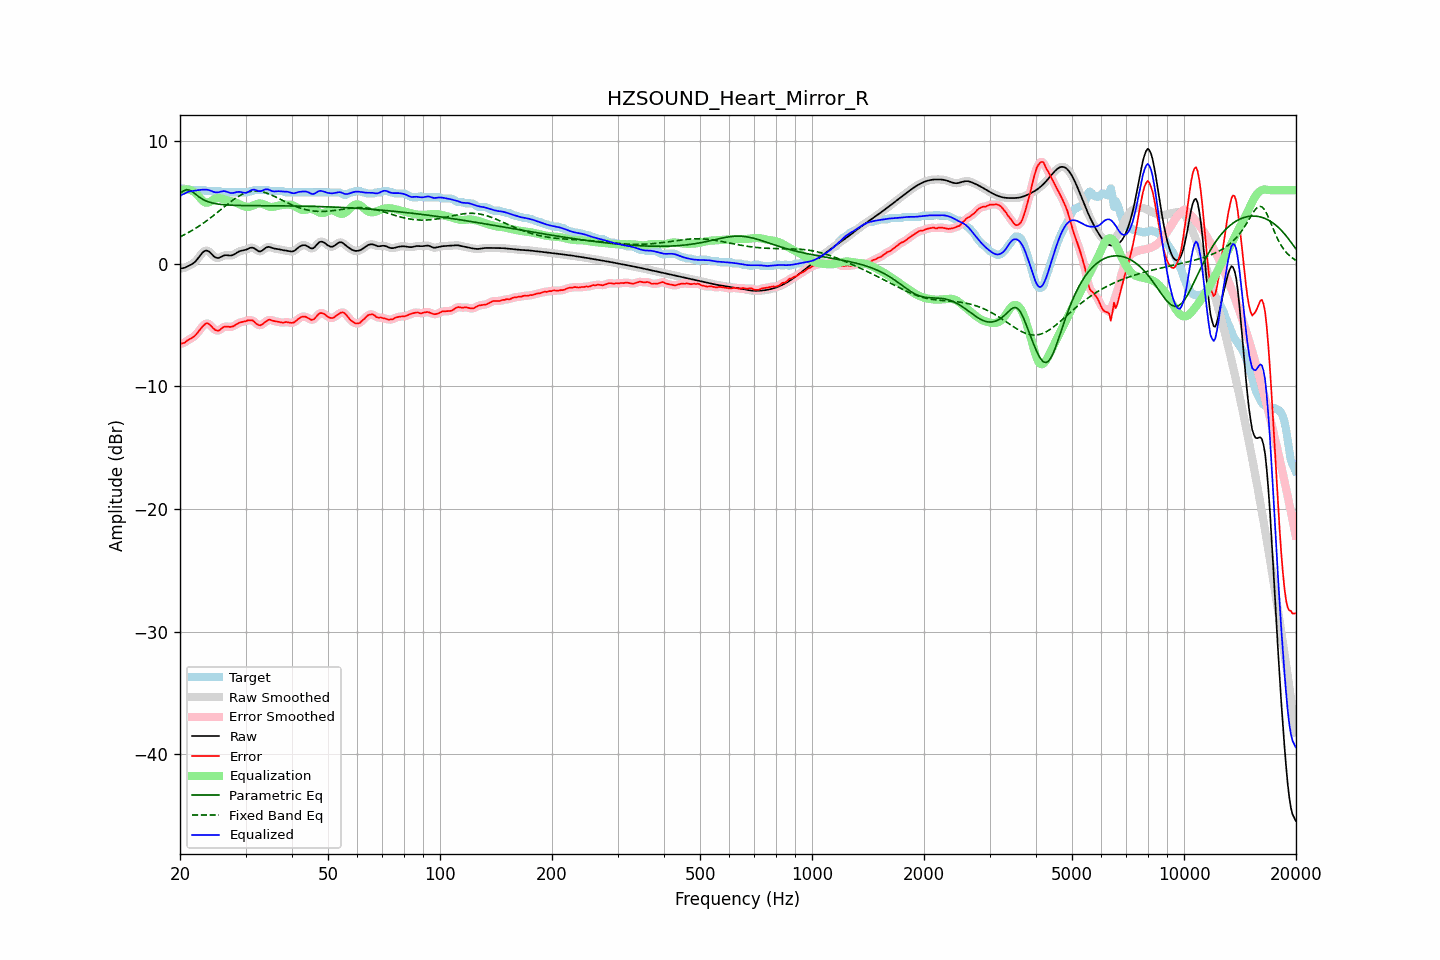

The file beside this chart, header and first rows:
frequency, raw, error, smoothed, error_smoothed, equalization, parametric_eq, fixed_band_eq, equalized_raw, equalized_smoothed, target
20.00, -0.41, -6.53, -0.41, -6.53, 5.92, 5.72, 2.19, 5.51, 5.52, 6.12
20.20, -0.38, -6.50, -0.39, -6.51, 5.98, 5.83, 2.25, 5.60, 5.60, 6.12
20.40, -0.36, -6.48, -0.36, -6.47, 6.03, 5.93, 2.32, 5.67, 5.67, 6.12
20.61, -0.33, -6.45, -0.32, -6.41, 6.06, 5.98, 2.38, 5.73, 5.74, 6.12
20.81, -0.27, -6.32, -0.27, -6.33, 6.07, 6.04, 2.45, 5.80, 5.80, 6.05
21.02, -0.20, -6.22, -0.21, -6.24, 6.06, 6.02, 2.52, 5.86, 5.85, 6.02
21.23, -0.14, -6.16, -0.14, -6.15, 6.03, 6.00, 2.60, 5.89, 5.89, 6.02
21.44, -0.07, -6.09, -0.07, -6.09, 5.98, 5.92, 2.67, 5.91, 5.91, 6.02
21.66, 0.02, -6.01, 0.01, -6.01, 5.93, 5.84, 2.75, 5.94, 5.94, 6.02
21.87, 0.11, -5.91, 0.12, -5.90, 5.84, 5.73, 2.83, 5.95, 5.96, 6.02
22.09, 0.24, -5.78, 0.25, -5.77, 5.73, 5.63, 2.91, 5.97, 5.97, 6.02
22.31, 0.40, -5.62, 0.40, -5.62, 5.59, 5.53, 2.99, 5.99, 5.99, 6.02
22.54, 0.57, -5.45, 0.57, -5.45, 5.44, 5.43, 3.08, 6.01, 6.01, 6.02
22.76, 0.74, -5.28, 0.74, -5.28, 5.28, 5.34, 3.17, 6.02, 6.03, 6.02
22.99, 0.90, -5.12, 0.89, -5.12, 5.14, 5.26, 3.26, 6.04, 6.04, 6.02
23.22, 1.01, -5.01, 1.01, -4.98, 5.04, 5.20, 3.35, 6.05, 6.04, 6.01
23.45, 1.06, -4.87, 1.06, -4.90, 4.98, 5.13, 3.44, 6.04, 6.04, 5.94
23.69, 1.06, -4.86, 1.06, -4.87, 4.97, 5.08, 3.54, 6.03, 6.02, 5.92
23.92, 0.99, -4.93, 0.99, -4.92, 5.01, 5.03, 3.64, 6.00, 6.00, 5.92
24.16, 0.89, -5.04, 0.88, -5.04, 5.07, 4.99, 3.74, 5.96, 5.96, 5.92
24.40, 0.75, -5.17, 0.75, -5.17, 5.16, 4.96, 3.84, 5.91, 5.90, 5.92
24.65, 0.61, -5.31, 0.62, -5.30, 5.24, 4.93, 3.94, 5.85, 5.86, 5.92
24.89, 0.51, -5.41, 0.52, -5.40, 5.31, 4.90, 4.05, 5.82, 5.83, 5.92
25.14, 0.47, -5.45, 0.47, -5.46, 5.35, 4.88, 4.15, 5.82, 5.82, 5.92
25.39, 0.46, -5.46, 0.47, -5.44, 5.36, 4.86, 4.26, 5.82, 5.83, 5.92
25.65, 0.52, -5.38, 0.52, -5.37, 5.34, 4.84, 4.37, 5.87, 5.86, 5.91
25.91, 0.59, -5.26, 0.59, -5.27, 5.31, 4.83, 4.47, 5.90, 5.90, 5.84
26.16, 0.65, -5.17, 0.65, -5.18, 5.27, 4.81, 4.58, 5.92, 5.91, 5.82
26.43, 0.69, -5.13, 0.68, -5.13, 5.22, 4.80, 4.69, 5.91, 5.90, 5.82
26.69, 0.69, -5.13, 0.69, -5.13, 5.18, 4.79, 4.79, 5.87, 5.87, 5.82
26.96, 0.68, -5.14, 0.68, -5.14, 5.14, 4.78, 4.90, 5.83, 5.82, 5.82
27.23, 0.67, -5.15, 0.67, -5.15, 5.11, 4.78, 5.00, 5.78, 5.78, 5.82
27.50, 0.67, -5.15, 0.68, -5.14, 5.08, 4.77, 5.10, 5.76, 5.76, 5.82
27.77, 0.71, -5.11, 0.72, -5.10, 5.05, 4.76, 5.19, 5.77, 5.77, 5.82
28.05, 0.78, -5.04, 0.78, -5.04, 5.01, 4.76, 5.29, 5.79, 5.80, 5.82
28.33, 0.87, -4.95, 0.86, -4.96, 4.96, 4.75, 5.37, 5.83, 5.83, 5.82
28.62, 0.95, -4.87, 0.94, -4.88, 4.91, 4.75, 5.46, 5.86, 5.85, 5.82
28.90, 1.01, -4.81, 1.01, -4.81, 4.85, 4.75, 5.54, 5.86, 5.85, 5.82
29.19, 1.05, -4.77, 1.05, -4.77, 4.79, 4.74, 5.61, 5.84, 5.84, 5.82
29.48, 1.08, -4.74, 1.08, -4.74, 4.73, 4.74, 5.67, 5.81, 5.81, 5.82
29.78, 1.10, -4.72, 1.10, -4.71, 4.68, 4.74, 5.74, 5.78, 5.78, 5.82
30.08, 1.14, -4.68, 1.14, -4.67, 4.65, 4.74, 5.79, 5.78, 5.79, 5.82
30.38, 1.19, -4.63, 1.20, -4.64, 4.63, 4.74, 5.83, 5.82, 5.83, 5.82
30.68, 1.26, -4.61, 1.26, -4.61, 4.64, 4.74, 5.87, 5.90, 5.89, 5.87
30.99, 1.30, -4.62, 1.30, -4.60, 4.67, 4.73, 5.90, 5.97, 5.97, 5.92
31.30, 1.31, -4.61, 1.30, -4.64, 4.72, 4.73, 5.92, 6.03, 6.02, 5.92
31.61, 1.27, -4.70, 1.26, -4.72, 4.77, 4.73, 5.93, 6.04, 6.03, 5.97
31.93, 1.18, -4.84, 1.18, -4.82, 4.83, 4.73, 5.93, 6.01, 6.01, 6.02
32.24, 1.09, -4.93, 1.09, -4.94, 4.88, 4.73, 5.93, 5.96, 5.96, 6.02
32.57, 1.01, -5.01, 1.02, -5.00, 4.91, 4.73, 5.91, 5.91, 5.93, 6.02
32.89, 1.00, -5.02, 1.01, -5.01, 4.91, 4.73, 5.90, 5.91, 5.92, 6.02
33.22, 1.06, -4.96, 1.06, -4.96, 4.89, 4.73, 5.87, 5.95, 5.95, 6.02
33.55, 1.16, -4.86, 1.16, -4.87, 4.85, 4.73, 5.84, 6.00, 6.00, 6.02
33.89, 1.27, -4.75, 1.26, -4.76, 4.79, 4.73, 5.80, 6.06, 6.05, 6.02
34.23, 1.34, -4.68, 1.33, -4.66, 4.73, 4.73, 5.75, 6.07, 6.06, 6.01
34.57, 1.37, -4.57, 1.36, -4.60, 4.68, 4.73, 5.70, 6.05, 6.04, 5.95
34.92, 1.35, -4.57, 1.35, -4.58, 4.64, 4.72, 5.65, 5.99, 5.99, 5.92
35.27, 1.31, -4.62, 1.31, -4.61, 4.63, 4.72, 5.59, 5.93, 5.94, 5.92
35.62, 1.26, -4.66, 1.27, -4.65, 4.64, 4.72, 5.53, 5.90, 5.90, 5.92
35.97, 1.23, -4.69, 1.23, -4.69, 4.66, 4.72, 5.47, 5.89, 5.90, 5.92
... 635 more rows
